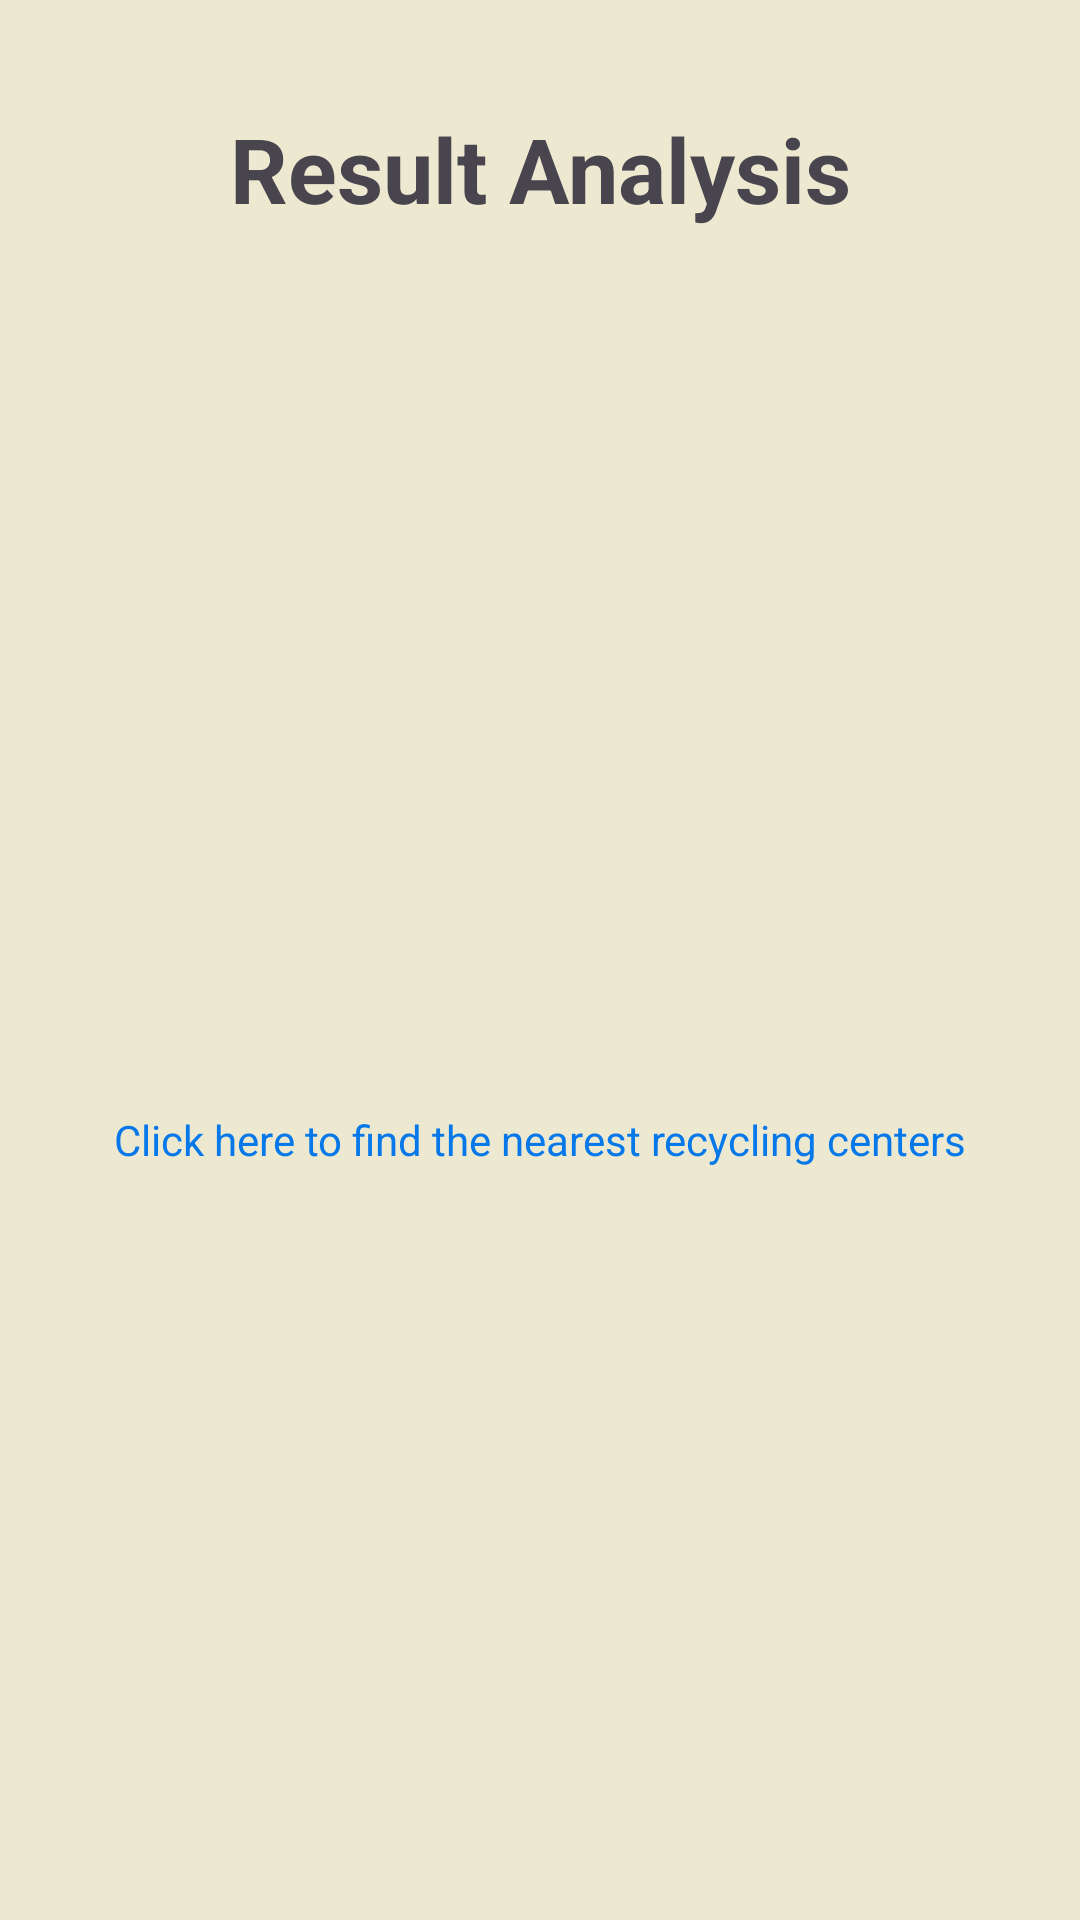

Write the Android layout XML for this screen, with the resource values it uses.
<!-- AndroidManifest.xml: application theme Theme.EcoSnapWireFrame -->
<!-- res/layout/activity_recycle_result_screen.xml -->
<?xml version="1.0" encoding="utf-8"?>
<LinearLayout xmlns:android="http://schemas.android.com/apk/res/android"
    xmlns:app="http://schemas.android.com/apk/res-auto"
    xmlns:tools="http://schemas.android.com/tools"
    android:id="@+id/main"
    android:layout_width="match_parent"
    android:layout_height="match_parent"
    android:background="@color/mainTheme"
    android:orientation="vertical"
    android:padding="20dp"
    tools:context=".GoogleMaps">

    
    <TextView
        android:id="@+id/result_instruction"
        android:layout_width="match_parent"
        android:layout_height="wrap_content"
        android:layout_marginTop="16dp"
        android:gravity="center"
        android:text="Result Analysis"
        android:textSize="30sp"
        android:textStyle="bold" />

    
    <ImageView
        android:id="@+id/userPic"
        android:layout_width="match_parent"
        android:layout_height="200dp"
        android:layout_marginTop="16dp"
        android:layout_marginBottom="8dp"
        android:scaleType="centerCrop"
        android:contentDescription="@string/plastic" />

    
    <TextView
        android:id="@+id/googleMaps"
        android:layout_width="match_parent"
        android:layout_height="wrap_content"
        android:layout_marginTop="70dp"
        android:gravity="center"
        android:text="Click here to find the nearest recycling centers"
        android:textColor="@color/custom_blue"
        android:clickable="true"
        android:focusable="true" />

    
    <ImageButton
        android:id="@+id/cameraButton"
        android:layout_width="100dp"
        android:layout_height="65dp"
        android:layout_gravity="center"
        android:scaleType="centerCrop"
        android:layout_marginTop="40dp"
        android:background="#EDE8D0"
        android:contentDescription="@string/camera_button_description"
        app:srcCompat="@drawable/camera" />

</LinearLayout>
<!-- resources referenced by this layout -->
<resources>
  <color name="custom_blue">#0678E9</color>
  <color name="mainTheme">#EDE8D0</color>
  <string name="camera_button_description">Capture another image</string>
  <string name="plastic">Plastic Bottle on the ground</string>
  <style name="Theme.EcoSnapWireFrame" parent="Base.Theme.EcoSnapWireFrame" />
  <style name="Base.Theme.EcoSnapWireFrame" parent="Theme.Material3.DayNight.NoActionBar">
          
          
  
      </style>
</resources>
